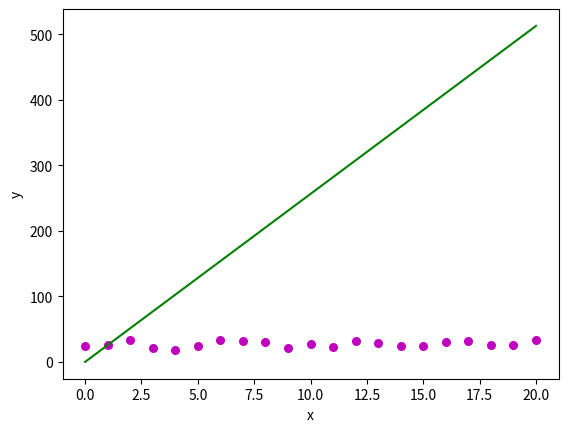

Python code for this plot:
'''
Jami Biddle
Regression Line of Average Temperature in January, 2000 to now
Data from:  https://www.wunderground.com/history/monthly/us/ct/windsor-locks/KBDL/date/2000-1
2-21-20
'''
#Imports numpy and matplot
import numpy as np
import matplotlib.pyplot as plt

def estimate_coef(x, y):
   #number of observations
    n = np.size(x);

    #finding the mean of x and y vector
    mean_x, mean_y = np.mean(x), np.mean(y)

    #calculating the least squares
    SS_xy = np.sum(y*x) - n * mean_y * mean_x
    SS_xx = np.sum(x*x) - n * mean_x * mean_x

    #regression coefficents
    slope = SS_xy/SS_xx
    yintercept = mean_y - slope * mean_x

    #return m and b
    return(slope, yintercept)

def plot_regression_line(x, y, b):
    #plotting the actual points as a scatter plot
    plt.scatter(x, y, color = "m", marker = "o", s = 30)

    #predicted response vector
    y_pred = b[0] + b[1] * x

    #plotting the regression plot_regression_line
    plt.plot(x, y_pred, color = "g")

    #putting labels
    plt.xlabel('x')
    plt.ylabel('y')

    #function to show plotting
    plt.show()

def main():
    #observations
    x = np.array([0, 1, 2, 3, 4, 5, 6, 7, 8, 9, 10, 11, 12, 13, 14, 15, 16, 17, 18, 19, 20])
    y = np.array([23.73, 26.01, 34.08, 21.66, 18.25, 24.35, 33.88, 32.12, 30.18, 22.11, 28.03, 23.48, 31.96, 29.6, 24.66, 24.09, 30.29, 32.65, 26.09, 26.28, 33.29])

    # estimated coefficients
    b = estimate_coef(x, y)
    print("Estimated coefficients: \n b = {} \ \n m = {}".format(b[0], b[1]))

    #plotting regression line
    plot_regression_line(x, y, b)

#make script importable and executables
if __name__ == "__main__":
    main()
